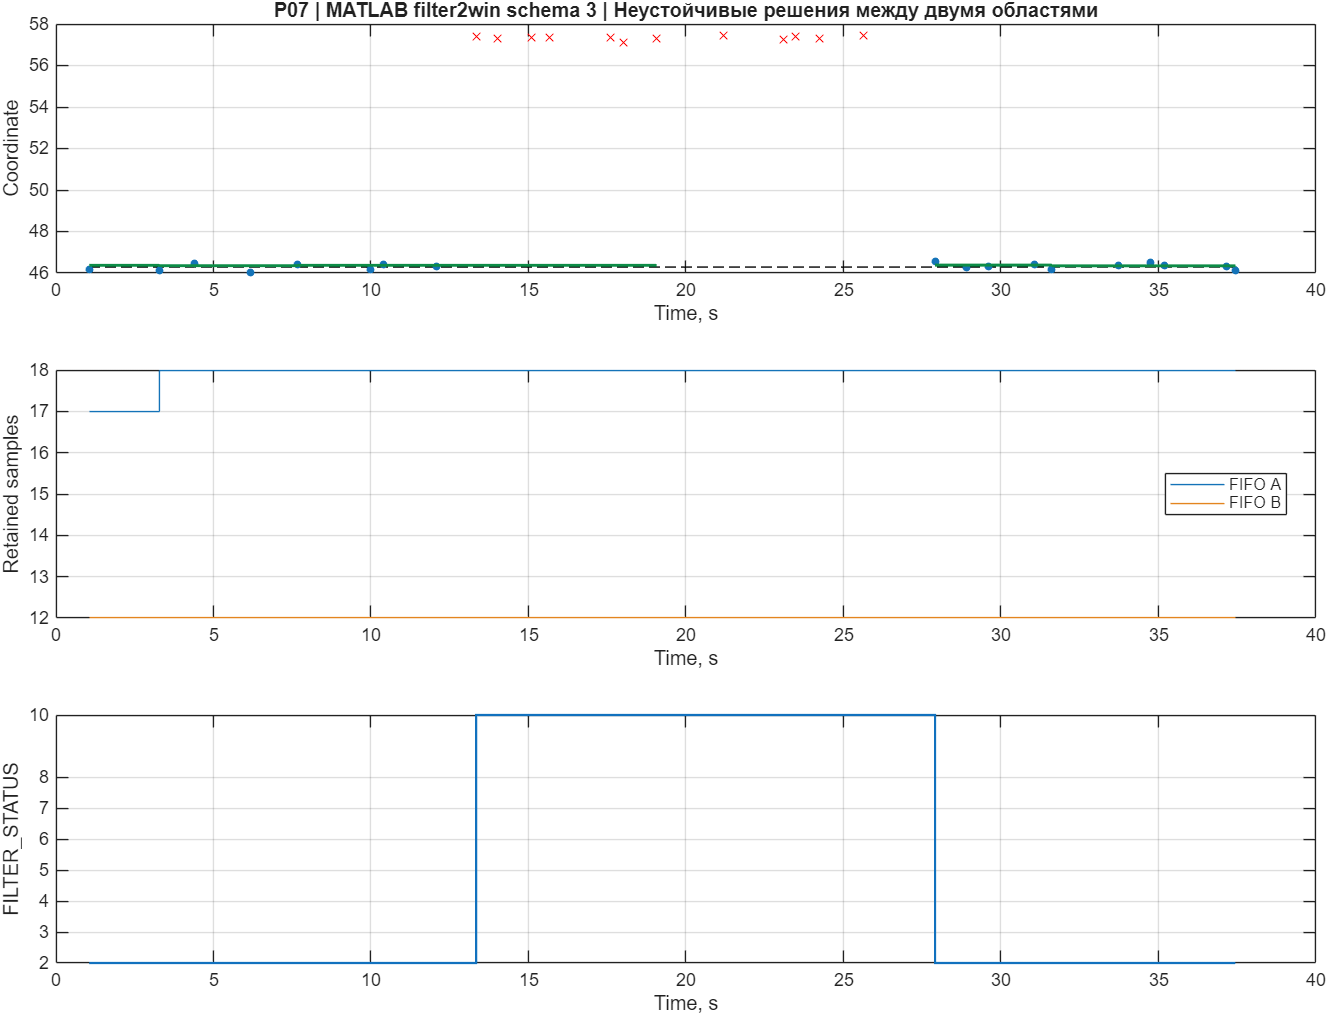

The data file committed next to this chart (first rows):
time, measurement, truth, output, status, active, count_A, count_B
1.056, 46.18, 46.29, 46.37, 2, 1, 17, 12
3.276, 46.13, 46.29, 46.35, 2, 1, 18, 12
4.402, 46.44, 46.29, 46.35, 2, 1, 18, 12
6.159, 46.04, 46.29, 46.35, 2, 1, 18, 12
7.662, 46.42, 46.29, 46.37, 2, 1, 18, 12
9.994, 46.16, 46.29, 46.37, 2, 1, 18, 12
10.4, 46.43, 46.29, 46.37, 2, 1, 18, 12
12.09, 46.33, 46.29, 46.37, 2, 1, 18, 12
13.34, 57.4, 46.29, 46.37, 10, 1, 18, 12
14.02, 57.28, 46.29, 46.37, 10, 1, 18, 12
15.1, 57.36, 46.29, 46.37, 10, 1, 18, 12
15.65, 57.37, 46.29, 46.37, 10, 1, 18, 12
17.6, 57.34, 46.29, 46.37, 10, 1, 18, 12
18.02, 57.13, 46.29, 46.37, 10, 1, 18, 12
19.07, 57.31, 46.29, 46.37, 10, 1, 18, 12
21.19, 57.44, 46.29, NaN, 10, 1, 18, 12
23.1, 57.27, 46.29, NaN, 10, 1, 18, 12
23.49, 57.39, 46.29, NaN, 10, 1, 18, 12
24.24, 57.3, 46.29, NaN, 10, 1, 18, 12
25.63, 57.45, 46.29, NaN, 10, 1, 18, 12
27.91, 46.55, 46.29, 46.38, 2, 1, 18, 12
28.91, 46.25, 46.29, 46.38, 2, 1, 18, 12
29.59, 46.29, 46.29, 46.38, 2, 1, 18, 12
31.06, 46.4, 46.29, 46.38, 2, 1, 18, 12
31.61, 46.19, 46.29, 46.35, 2, 1, 18, 12
33.73, 46.37, 46.29, 46.35, 2, 1, 18, 12
34.75, 46.5, 46.29, 46.35, 2, 1, 18, 12
35.18, 46.36, 46.29, 46.34, 2, 1, 18, 12
37.15, 46.32, 46.29, 46.34, 2, 1, 18, 12
37.44, 46.11, 46.29, 46.32, 2, 1, 18, 12
